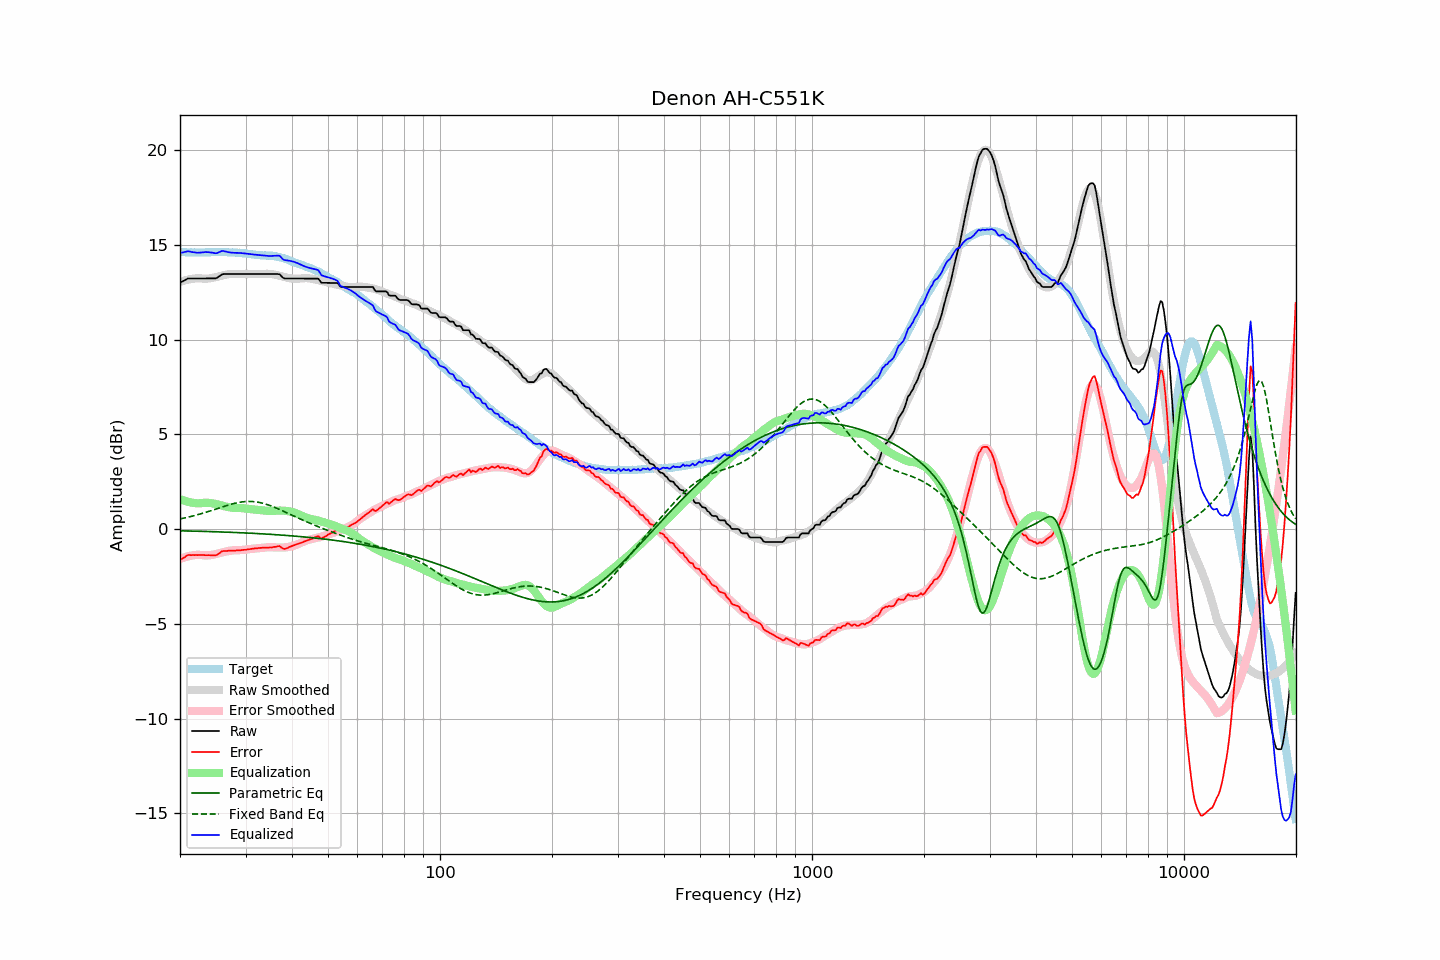

The data file committed next to this chart (first rows):
frequency, raw, error, smoothed, error_smoothed, equalization, parametric_eq, fixed_band_eq, equalized_raw, equalized_smoothed, target
20.00, 12.99, -1.63, 13.05, -1.58, 1.58, -0.09, 0.54, 14.57, 14.62, 14.63
20.20, 13.04, -1.57, 13.07, -1.54, 1.54, -0.09, 0.55, 14.59, 14.62, 14.62
20.40, 13.08, -1.53, 13.10, -1.51, 1.51, -0.10, 0.57, 14.60, 14.61, 14.62
20.61, 13.13, -1.48, 13.12, -1.49, 1.49, -0.10, 0.59, 14.62, 14.61, 14.61
20.81, 13.18, -1.41, 13.14, -1.46, 1.46, -0.10, 0.61, 14.64, 14.60, 14.59
21.02, 13.22, -1.37, 13.16, -1.44, 1.44, -0.10, 0.63, 14.66, 14.60, 14.59
21.23, 13.22, -1.37, 13.18, -1.42, 1.42, -0.10, 0.65, 14.64, 14.60, 14.59
21.44, 13.22, -1.38, 13.19, -1.40, 1.40, -0.11, 0.67, 14.62, 14.60, 14.60
21.66, 13.22, -1.37, 13.21, -1.39, 1.39, -0.11, 0.69, 14.61, 14.59, 14.59
21.87, 13.22, -1.38, 13.22, -1.37, 1.37, -0.11, 0.71, 14.60, 14.59, 14.60
22.09, 13.22, -1.37, 13.23, -1.36, 1.36, -0.11, 0.73, 14.59, 14.59, 14.59
22.31, 13.22, -1.37, 13.24, -1.35, 1.35, -0.11, 0.76, 14.58, 14.59, 14.60
22.54, 13.22, -1.36, 13.23, -1.36, 1.36, -0.12, 0.78, 14.58, 14.59, 14.59
22.76, 13.22, -1.37, 13.23, -1.37, 1.37, -0.12, 0.81, 14.59, 14.59, 14.59
22.99, 13.22, -1.37, 13.22, -1.38, 1.38, -0.12, 0.83, 14.60, 14.59, 14.59
23.22, 13.22, -1.37, 13.21, -1.39, 1.39, -0.12, 0.86, 14.61, 14.60, 14.59
23.45, 13.22, -1.38, 13.21, -1.39, 1.39, -0.13, 0.88, 14.61, 14.60, 14.60
23.69, 13.22, -1.38, 13.21, -1.39, 1.39, -0.13, 0.91, 14.61, 14.60, 14.60
23.92, 13.22, -1.38, 13.22, -1.38, 1.38, -0.13, 0.94, 14.61, 14.60, 14.60
24.16, 13.22, -1.38, 13.23, -1.37, 1.37, -0.13, 0.96, 14.60, 14.61, 14.61
24.40, 13.22, -1.39, 13.25, -1.36, 1.36, -0.14, 0.99, 14.58, 14.61, 14.62
24.65, 13.22, -1.39, 13.27, -1.35, 1.35, -0.14, 1.02, 14.57, 14.61, 14.61
24.89, 13.22, -1.39, 13.29, -1.33, 1.33, -0.14, 1.05, 14.55, 14.61, 14.61
25.14, 13.25, -1.36, 13.31, -1.31, 1.31, -0.14, 1.07, 14.56, 14.61, 14.61
25.39, 13.31, -1.31, 13.33, -1.28, 1.28, -0.15, 1.10, 14.60, 14.61, 14.62
25.65, 13.37, -1.24, 13.35, -1.26, 1.26, -0.15, 1.13, 14.63, 14.61, 14.62
25.91, 13.43, -1.17, 13.37, -1.24, 1.24, -0.15, 1.16, 14.67, 14.61, 14.60
26.16, 13.45, -1.16, 13.39, -1.22, 1.22, -0.16, 1.19, 14.67, 14.61, 14.61
26.43, 13.45, -1.16, 13.41, -1.20, 1.20, -0.16, 1.21, 14.65, 14.61, 14.61
26.69, 13.45, -1.16, 13.43, -1.18, 1.18, -0.16, 1.24, 14.63, 14.61, 14.61
26.96, 13.45, -1.14, 13.44, -1.16, 1.16, -0.17, 1.27, 14.61, 14.60, 14.60
27.23, 13.45, -1.14, 13.46, -1.14, 1.14, -0.17, 1.29, 14.60, 14.60, 14.59
27.50, 13.45, -1.14, 13.46, -1.13, 1.13, -0.17, 1.32, 14.58, 14.60, 14.59
27.77, 13.45, -1.15, 13.47, -1.12, 1.12, -0.18, 1.34, 14.58, 14.59, 14.60
28.05, 13.45, -1.13, 13.47, -1.12, 1.12, -0.18, 1.36, 14.57, 14.59, 14.59
28.33, 13.45, -1.13, 13.46, -1.12, 1.12, -0.18, 1.38, 14.57, 14.58, 14.58
28.62, 13.45, -1.12, 13.46, -1.12, 1.12, -0.19, 1.40, 14.57, 14.58, 14.57
28.90, 13.45, -1.13, 13.45, -1.12, 1.12, -0.19, 1.41, 14.57, 14.57, 14.58
29.19, 13.45, -1.11, 13.45, -1.11, 1.11, -0.19, 1.43, 14.56, 14.56, 14.56
29.48, 13.45, -1.10, 13.45, -1.10, 1.10, -0.20, 1.44, 14.55, 14.55, 14.55
29.78, 13.45, -1.10, 13.45, -1.09, 1.09, -0.20, 1.45, 14.54, 14.54, 14.55
30.08, 13.45, -1.09, 13.45, -1.08, 1.08, -0.21, 1.45, 14.53, 14.53, 14.54
30.38, 13.45, -1.07, 13.45, -1.07, 1.07, -0.21, 1.46, 14.52, 14.52, 14.52
30.68, 13.45, -1.06, 13.45, -1.06, 1.06, -0.21, 1.46, 14.51, 14.51, 14.52
30.99, 13.45, -1.05, 13.45, -1.05, 1.05, -0.22, 1.46, 14.50, 14.50, 14.50
31.30, 13.45, -1.04, 13.45, -1.04, 1.04, -0.22, 1.45, 14.49, 14.49, 14.49
31.61, 13.45, -1.03, 13.45, -1.03, 1.03, -0.23, 1.45, 14.48, 14.48, 14.48
31.93, 13.45, -1.01, 13.45, -1.02, 1.02, -0.23, 1.44, 14.47, 14.47, 14.46
32.24, 13.45, -1.01, 13.45, -1.01, 1.01, -0.24, 1.42, 14.47, 14.47, 14.47
32.57, 13.45, -1.00, 13.45, -1.01, 1.01, -0.24, 1.41, 14.46, 14.46, 14.45
32.89, 13.45, -0.99, 13.45, -1.00, 1.00, -0.25, 1.39, 14.45, 14.45, 14.45
33.22, 13.45, -0.99, 13.45, -0.99, 0.99, -0.25, 1.37, 14.45, 14.45, 14.44
33.55, 13.45, -0.98, 13.46, -0.98, 0.98, -0.25, 1.35, 14.44, 14.44, 14.44
33.89, 13.45, -0.99, 13.46, -0.97, 0.97, -0.26, 1.33, 14.42, 14.44, 14.44
34.23, 13.45, -0.97, 13.47, -0.96, 0.96, -0.27, 1.30, 14.41, 14.43, 14.42
34.57, 13.45, -0.98, 13.47, -0.96, 0.96, -0.27, 1.27, 14.41, 14.43, 14.43
34.92, 13.45, -0.97, 13.46, -0.96, 0.96, -0.28, 1.24, 14.41, 14.42, 14.42
35.27, 13.45, -0.97, 13.45, -0.96, 0.96, -0.28, 1.21, 14.41, 14.41, 14.43
35.62, 13.45, -0.95, 13.44, -0.96, 0.96, -0.29, 1.18, 14.41, 14.40, 14.40
35.97, 13.45, -0.94, 13.42, -0.97, 0.97, -0.29, 1.14, 14.42, 14.39, 14.39
... 635 more rows
